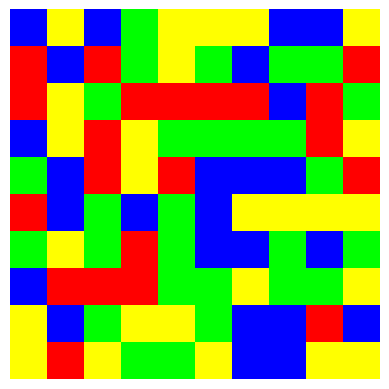

Write Python code to recreate this figure. (Note: this script raises an exception after producing the figure.)
import numpy as np
import random
import matplotlib.pyplot as plt


class Game:

    def __init__(self, rows, columns, starting_point):
        self.r = rows
        self.c = columns
        self.starting_point = starting_point
        self.complete = 0
        self.color_code_dict = {0: 'y', 1: 'r', 2: 'g', 3: 'b'}
        self.color_code_dict_inverse = {value: key for (key, value) in self.color_code_dict.items()}

    def play(self):
        """ Creates a board (random for now). While the game is not complete,
        its shows the user the board and asks for input how to change the batch.
        Limited to 21 moves """
        moves_counter = 0
        self.create_board()
        while self.complete != 1 and moves_counter < 21:  # todo this!
            self.show_board()
            self.make_move()
            moves_counter += 1

        if moves_counter >= 21:
            print('wha wha wha... Good luck next time')
        if self.complete == 1:
            print('Good job! You ROCK!')

    def create_board(self):
        """ Create the board by randomly assigning numbers to each location in the matrix
        Note that numbers correspont to colors through self.color_code("color") which return a number"""
        self.board = np.empty([self.r, self.c], dtype=int)
        for i in range(self.r):
            for j in range(self.c):
                self.board[i, j] = random.choice(range(4))  # todo maybe enable to have more colors

    def show_board_in_letters(self):
        """ initialize an empty board and write to it the colors accoring to the color_code method"""
        board_in_letters = np.empty([self.r, self.c], dtype=object)
        for i in range(self.r):
            for j in range(self.c):
                board_in_letters[i, j] = self.color_code(self.board[i, j])

    def color_code(self, param):
        """
        Takes paramter number/letter and return the color code letter/number
        """
        ans = -1
        if type(param) == str:
            while ans == -1:
                try:
                    ans = self.color_code_dict_inverse[param]
                except:
                    print('No such color, try again! or quit by writing quit')
                    param = input("Choose from y,r,g,b,:")
                    if param == 'quit':
                        print('Thanks for trying! Good bye!')
                        exit()
            return ans

        if type(param) == int:
            return self.color_code_dict[param]

    def show_board(self):
        plt.figure(1)
        plt.axis('off')  # how to plot image without axis
        plt.imshow(self.coloring(self.board))
        plt.pause(0.000001)
        # plt.show(block=False)


    def make_move(self):
        """
        Take user input as letter, convert to number and then convert connected numbers to that number(color)
        """
        user_input_int = int(self.color_code(input("Choose a color ['y','r','g','b'] : ")))
        self.convert_connected_number(user_input_int)

    def convert_connected_number(self, user_input_int):
        self.where_to_color = [self.starting_point]
        self.find_neighbours_with_same_color_as_starting_point(self.starting_point[0],self.starting_point[1])
        self.set_point_to_color(self.where_to_color, user_input_int)
        # check if after update the game is complete
        self.find_neighbours_with_same_color_as_starting_point(self.starting_point[0], self.starting_point[1])
        checking_game_after_move = np.array(self.where_to_color)
        if len(checking_game_after_move) == (self.r * self.c):
            self.complete = 1

    def find_neighbours_with_same_color_as_starting_point(self, pixel_s, pixel_t):
        """go pixel by pixel, inqueryt about neighbours and write that down
        updates to self.where_to_color"""
        for s,t in self.neighbours(pixel_s, pixel_t):
            if self.board[s,t] == self.board[pixel_s,pixel_t] and [s,t] not in self.where_to_color:
                self.where_to_color.append([s,t])
                self.find_neighbours_with_same_color_as_starting_point(s, t)
        self.where_to_color = [list(x) for x in set(tuple(x) for x in self.where_to_color)]


    def neighbours(self, x, y):
        """find neighbours, make sure not to step outside array"""
        neighbours_list = []
        if x > 0:
            neighbours_list.append([x - 1, y])
        if x < (self.r-1):
            neighbours_list.append([x + 1, y])
        if y > 0:
            neighbours_list.append([x, y - 1])
        if y < (self.c-1):
            neighbours_list.append([x, y + 1])
        return neighbours_list

    def set_point_to_color(self, where_to_color, user_input_int):
        for s, t in where_to_color:
            self.board[s, t] = user_input_int

    def coloring(self, map):
        map2 = map.copy()
        color_map = {0: np.array([255, 255, 0]),  # yellow
                     1: np.array([255, 0, 0]),  # red
                     2: np.array([0, 255, 0]),  # green
                     3: np.array([0, 0, 255])}  # blue
        map_3d = np.ndarray(shape=(map2.shape[0], map2.shape[1], 3), dtype=int)
        for i in range(0, map2.shape[0]):
            for j in range(0, map2.shape[1]):
                map_3d[i][j] = color_map[map[i][j]]
        return map_3d


        for k in color_map:
            map2[map2 == k] = color_map[k]
        return map2


if __name__ == "__main__":
    ## Board defitions
    rows = 10  # todo : make these user input values
    columns = 10
    starting_point = [0, 0]
    ## run game
    h = Game(rows, columns, starting_point)  # todo: 1.option for input board 2.option for more colors
    h.play()
    plt.show()
